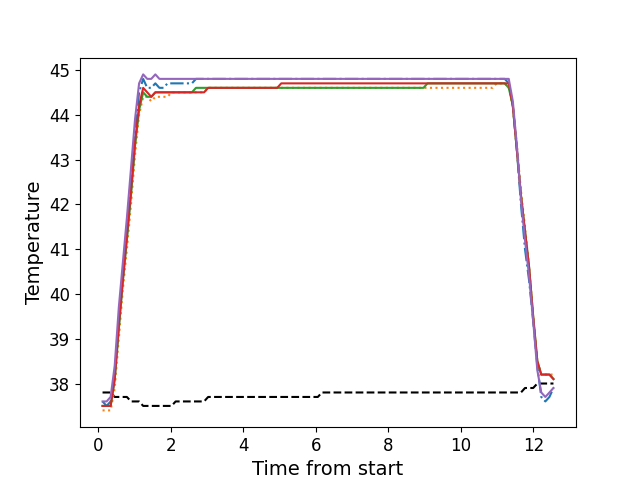

Values plotted in this chart, from the file beside it:
, times, neutral, z1, z2, z3, z4, z5
0, 0.1166, 37.8, 37.6, 37.4, 37.5, 37.5, 37.6
1, 0.2286, 37.8, 37.5, 37.4, 37.5, 37.5, 37.6
2, 0.3397, 37.8, 37.6, 37.4, 37.5, 37.5, 37.7
3, 0.4523, 37.7, 38.2, 37.9, 38.1, 38.1, 38.4
4, 0.5652, 37.7, 39.4, 39.0, 39.2, 39.3, 39.7
5, 0.6769, 37.7, 40.5, 40.1, 40.3, 40.3, 40.7
6, 0.7885, 37.7, 41.5, 41.0, 41.2, 41.3, 41.7
7, 0.9011, 37.6, 42.6, 42.0, 42.2, 42.3, 42.8
8, 1.013, 37.6, 43.6, 43.1, 43.3, 43.4, 43.9
9, 1.125, 37.6, 44.5, 44.0, 44.1, 44.2, 44.7
10, 1.237, 37.5, 44.8, 44.4, 44.5, 44.6, 44.9
11, 1.349, 37.5, 44.6, 44.4, 44.4, 44.5, 44.8
12, 1.461, 37.5, 44.6, 44.3, 44.4, 44.4, 44.8
13, 1.573, 37.5, 44.7, 44.4, 44.5, 44.5, 44.9
14, 1.685, 37.5, 44.6, 44.4, 44.5, 44.5, 44.8
15, 1.798, 37.5, 44.6, 44.4, 44.5, 44.5, 44.8
16, 1.909, 37.5, 44.7, 44.4, 44.5, 44.5, 44.8
17, 2.021, 37.5, 44.7, 44.5, 44.5, 44.5, 44.8
18, 2.133, 37.6, 44.7, 44.5, 44.5, 44.5, 44.8
19, 2.246, 37.6, 44.7, 44.5, 44.5, 44.5, 44.8
20, 2.357, 37.6, 44.7, 44.5, 44.5, 44.5, 44.8
21, 2.47, 37.6, 44.7, 44.5, 44.5, 44.5, 44.8
22, 2.581, 37.6, 44.7, 44.5, 44.5, 44.5, 44.8
23, 2.694, 37.6, 44.8, 44.5, 44.6, 44.5, 44.8
24, 2.806, 37.6, 44.8, 44.5, 44.6, 44.5, 44.8
25, 2.918, 37.6, 44.8, 44.5, 44.6, 44.5, 44.8
26, 3.03, 37.7, 44.8, 44.6, 44.6, 44.6, 44.8
27, 3.142, 37.7, 44.8, 44.6, 44.6, 44.6, 44.8
28, 3.254, 37.7, 44.8, 44.6, 44.6, 44.6, 44.8
29, 3.366, 37.7, 44.8, 44.6, 44.6, 44.6, 44.8
30, 3.478, 37.7, 44.8, 44.6, 44.6, 44.6, 44.8
31, 3.59, 37.7, 44.8, 44.6, 44.6, 44.6, 44.8
32, 3.702, 37.7, 44.8, 44.6, 44.6, 44.6, 44.8
33, 3.815, 37.7, 44.8, 44.6, 44.6, 44.6, 44.8
34, 3.926, 37.7, 44.8, 44.6, 44.6, 44.6, 44.8
35, 4.039, 37.7, 44.8, 44.6, 44.6, 44.6, 44.8
36, 4.15, 37.7, 44.8, 44.6, 44.6, 44.6, 44.8
37, 4.262, 37.7, 44.8, 44.6, 44.6, 44.6, 44.8
38, 4.375, 37.7, 44.8, 44.6, 44.6, 44.6, 44.8
39, 4.487, 37.7, 44.8, 44.6, 44.6, 44.6, 44.8
40, 4.598, 37.7, 44.8, 44.6, 44.6, 44.6, 44.8
41, 4.71, 37.7, 44.8, 44.6, 44.6, 44.6, 44.8
42, 4.823, 37.7, 44.8, 44.6, 44.6, 44.6, 44.8
43, 4.935, 37.7, 44.8, 44.6, 44.6, 44.6, 44.8
44, 5.047, 37.7, 44.8, 44.6, 44.6, 44.7, 44.8
45, 5.159, 37.7, 44.8, 44.6, 44.6, 44.7, 44.8
46, 5.271, 37.7, 44.8, 44.6, 44.6, 44.7, 44.8
47, 5.383, 37.7, 44.8, 44.6, 44.6, 44.7, 44.8
48, 5.494, 37.7, 44.8, 44.6, 44.6, 44.7, 44.8
49, 5.607, 37.7, 44.8, 44.6, 44.6, 44.7, 44.8
50, 5.719, 37.7, 44.8, 44.6, 44.6, 44.7, 44.8
51, 5.831, 37.7, 44.8, 44.6, 44.6, 44.7, 44.8
52, 5.943, 37.7, 44.8, 44.6, 44.6, 44.7, 44.8
53, 6.056, 37.7, 44.8, 44.6, 44.6, 44.7, 44.8
54, 6.167, 37.8, 44.8, 44.6, 44.6, 44.7, 44.8
55, 6.28, 37.8, 44.8, 44.6, 44.6, 44.7, 44.8
56, 6.392, 37.8, 44.8, 44.6, 44.6, 44.7, 44.8
57, 6.504, 37.8, 44.8, 44.6, 44.6, 44.7, 44.8
58, 6.616, 37.8, 44.8, 44.6, 44.6, 44.7, 44.8
59, 6.727, 37.8, 44.8, 44.6, 44.6, 44.7, 44.8
... 52 more rows
